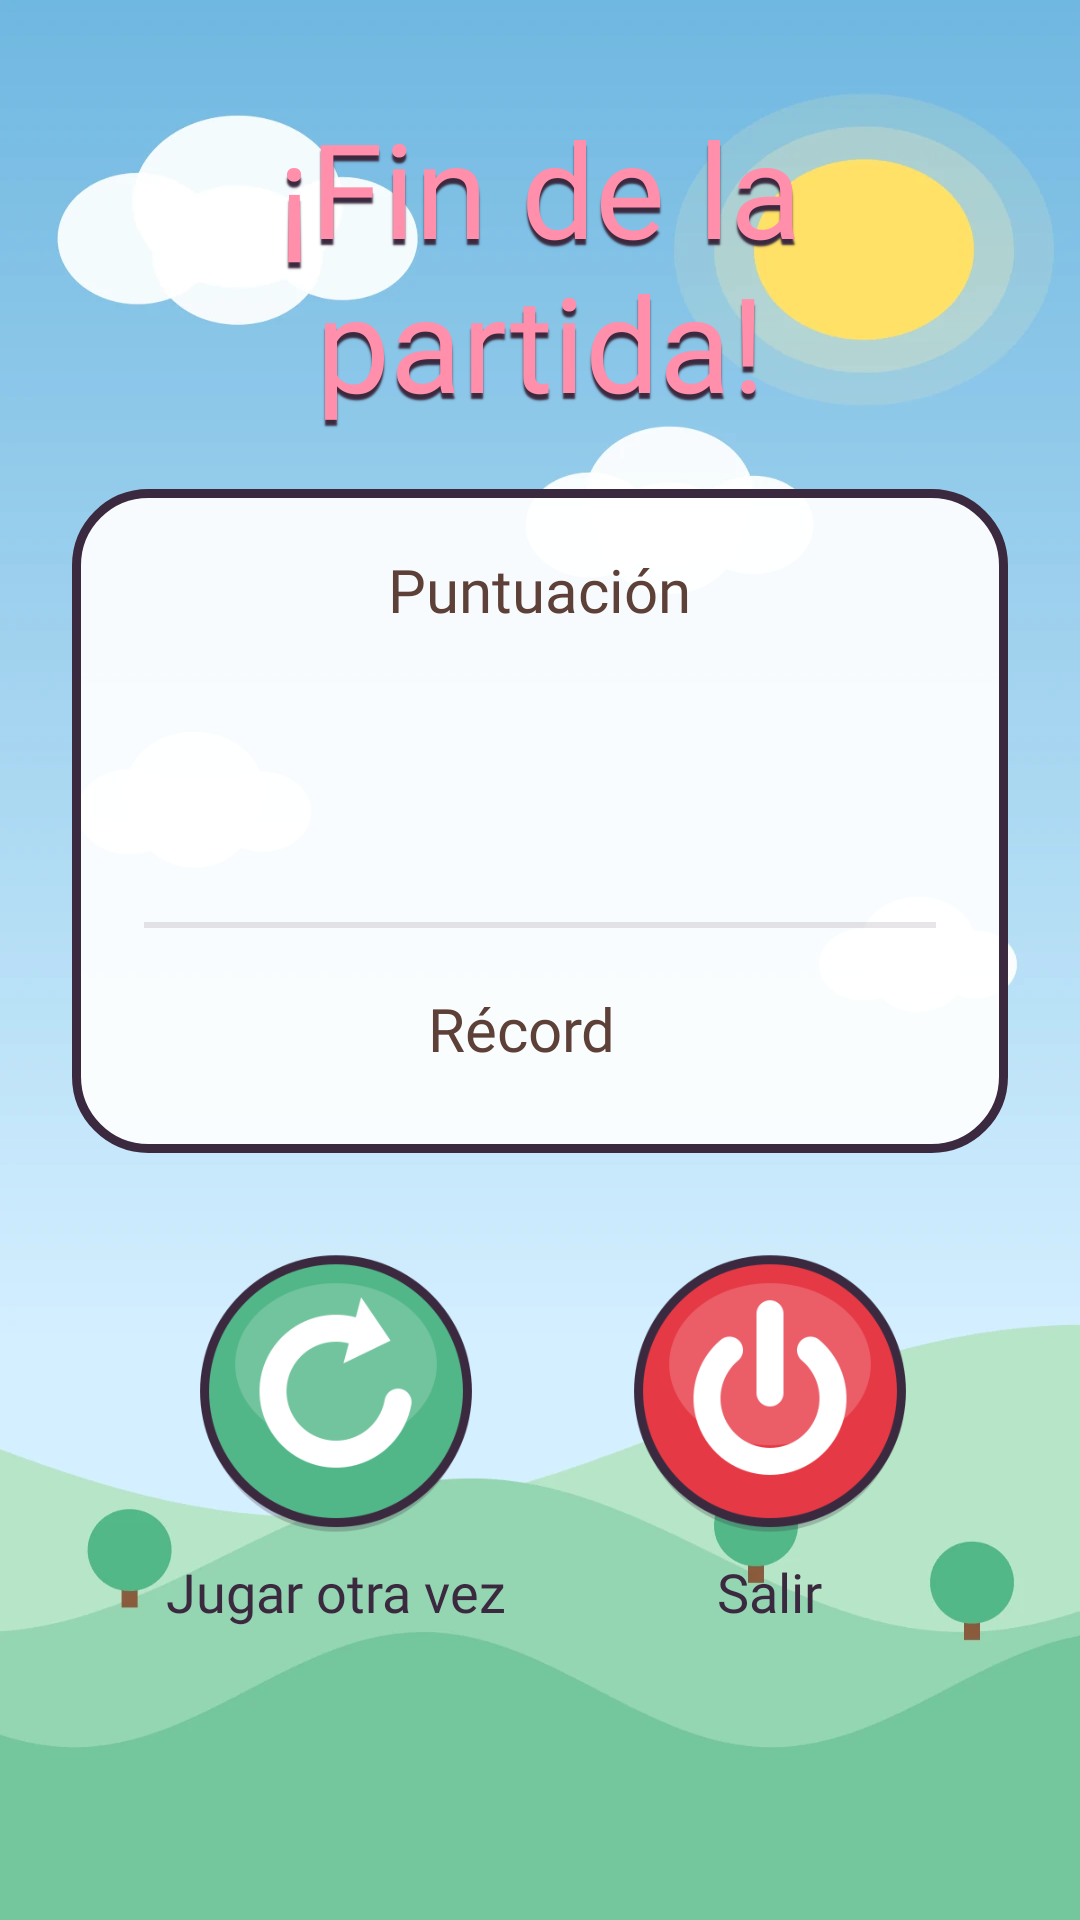

Android layout source for this screen:
<!-- AndroidManifest.xml: application theme Theme.ConejoJorge -->
<!-- res/layout/game_over.xml -->
<?xml version="1.0" encoding="utf-8"?>
<LinearLayout xmlns:android="http://schemas.android.com/apk/res/android"
    xmlns:tools="http://schemas.android.com/tools"
    android:layout_width="match_parent"
    android:layout_height="match_parent"
    android:background="@drawable/background"
    android:fitsSystemWindows="true"
    android:gravity="center"
    android:orientation="vertical"
    android:paddingHorizontal="24dp"
    android:paddingBottom="64dp">

    <TextView
        android:layout_width="wrap_content"
        android:layout_height="wrap_content"
        android:fontFamily="@font/fredoka_bold"
        android:gravity="center"
        android:shadowColor="#3B2A3F"
        android:shadowDx="0"
        android:shadowDy="6"
        android:shadowRadius="1"
        android:text="@string/game_over"
        android:textColor="#FF8FAB"
        android:textSize="44sp" />

    
    <LinearLayout
        android:id="@+id/newHighest"
        android:layout_width="wrap_content"
        android:layout_height="wrap_content"
        android:layout_marginTop="8dp"
        android:gravity="center"
        android:orientation="vertical"
        android:visibility="gone"
        tools:visibility="visible">

        <ImageView
            android:layout_width="120dp"
            android:layout_height="132dp"
            android:importantForAccessibility="no"
            android:src="@drawable/new_highest" />

        <TextView
            android:layout_width="wrap_content"
            android:layout_height="wrap_content"
            android:fontFamily="@font/fredoka_bold"
            android:text="@string/new_record"
            android:textColor="#E76F51"
            android:textSize="24sp" />
    </LinearLayout>

    
    <LinearLayout
        android:layout_width="match_parent"
        android:layout_height="wrap_content"
        android:layout_marginTop="20dp"
        android:background="@drawable/score_card"
        android:gravity="center"
        android:orientation="vertical"
        android:paddingHorizontal="24dp"
        android:paddingVertical="20dp">

        <TextView
            android:layout_width="wrap_content"
            android:layout_height="wrap_content"
            android:fontFamily="@font/fredoka_bold"
            android:text="@string/score"
            android:textColor="#5D4037"
            android:textSize="20sp" />

        <TextView
            android:id="@+id/tvPoints"
            android:layout_width="wrap_content"
            android:layout_height="wrap_content"
            android:fontFamily="@font/fredoka_bold"
            android:textColor="#2D9A63"
            android:textSize="64sp"
            tools:text="120" />

        <View
            android:layout_width="match_parent"
            android:layout_height="2dp"
            android:layout_marginVertical="12dp"
            android:background="#1F3B2A3F" />

        <LinearLayout
            android:layout_width="wrap_content"
            android:layout_height="wrap_content"
            android:gravity="center_vertical"
            android:orientation="horizontal">

            <TextView
                android:layout_width="wrap_content"
                android:layout_height="wrap_content"
                android:fontFamily="@font/fredoka_bold"
                android:text="@string/highest"
                android:textColor="#5D4037"
                android:textSize="20sp" />

            <TextView
                android:id="@+id/tvHighest"
                android:layout_width="wrap_content"
                android:layout_height="wrap_content"
                android:layout_marginStart="12dp"
                android:fontFamily="@font/fredoka_bold"
                android:textColor="#E76F51"
                android:textSize="32sp"
                tools:text="1360" />
        </LinearLayout>
    </LinearLayout>

    
    <LinearLayout
        android:layout_width="wrap_content"
        android:layout_height="wrap_content"
        android:layout_marginTop="32dp"
        android:orientation="horizontal">

        <LinearLayout
            android:layout_width="wrap_content"
            android:layout_height="wrap_content"
            android:layout_marginEnd="40dp"
            android:gravity="center"
            android:orientation="vertical">

            <ImageButton
                android:layout_width="96dp"
                android:layout_height="96dp"
                android:background="@drawable/restart"
                android:contentDescription="@string/restart"
                android:onClick="restart" />

            <TextView
                android:layout_width="wrap_content"
                android:layout_height="wrap_content"
                android:layout_marginTop="6dp"
                android:fontFamily="@font/fredoka_bold"
                android:importantForAccessibility="no"
                android:text="@string/restart"
                android:textColor="#3B2A3F"
                android:textSize="18sp" />
        </LinearLayout>

        <LinearLayout
            android:layout_width="wrap_content"
            android:layout_height="wrap_content"
            android:gravity="center"
            android:orientation="vertical">

            <ImageButton
                android:layout_width="96dp"
                android:layout_height="96dp"
                android:background="@drawable/exit"
                android:contentDescription="@string/exit"
                android:onClick="exit" />

            <TextView
                android:layout_width="wrap_content"
                android:layout_height="wrap_content"
                android:layout_marginTop="6dp"
                android:fontFamily="@font/fredoka_bold"
                android:importantForAccessibility="no"
                android:text="@string/exit"
                android:textColor="#3B2A3F"
                android:textSize="18sp" />
        </LinearLayout>
    </LinearLayout>
</LinearLayout>
<!-- resources referenced by this layout -->
<resources>
  <!-- drawable background: png bitmap (drawable, 3028 bytes) -->
  <!-- drawable exit: png bitmap (drawable, 15471 bytes) -->
  <!-- drawable new_highest: png bitmap (drawable, 10801 bytes) -->
  <!-- drawable restart: png bitmap (drawable, 12099 bytes) -->
  <!-- drawable score_card (drawable) -->
  <?xml version="1.0" encoding="utf-8"?>
  <shape xmlns:android="http://schemas.android.com/apk/res/android" android:shape="rectangle">
      <solid android:color="#EBFFFFFF" />
      <corners android:radius="24dp" />
      <stroke android:width="3dp" android:color="#3B2A3F" />
  </shape>
  <string name="exit">Salir</string>
  <string name="game_over">¡Fin de la partida!</string>
  <string name="highest">Récord</string>
  <string name="new_record">¡Nuevo récord!</string>
  <string name="restart">Jugar otra vez</string>
  <string name="score">Puntuación</string>
  <style name="Theme.ConejoJorge" parent="Base.Theme.ConejoJorge" />
  <style name="Base.Theme.ConejoJorge" parent="Theme.Material3.DayNight.NoActionBar">
          
  
          
      </style>
</resources>
